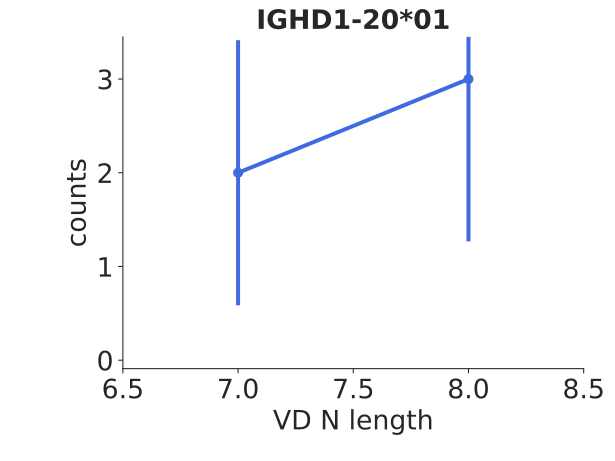

The data file committed next to this chart (first rows):
bin_low_edge, contents, binlabel, error
5.5, 0.0, , 0.0
6.5, 2.0, , 1.414
7.5, 3.0, , 1.732
8.5, 0.0, , 0.0
